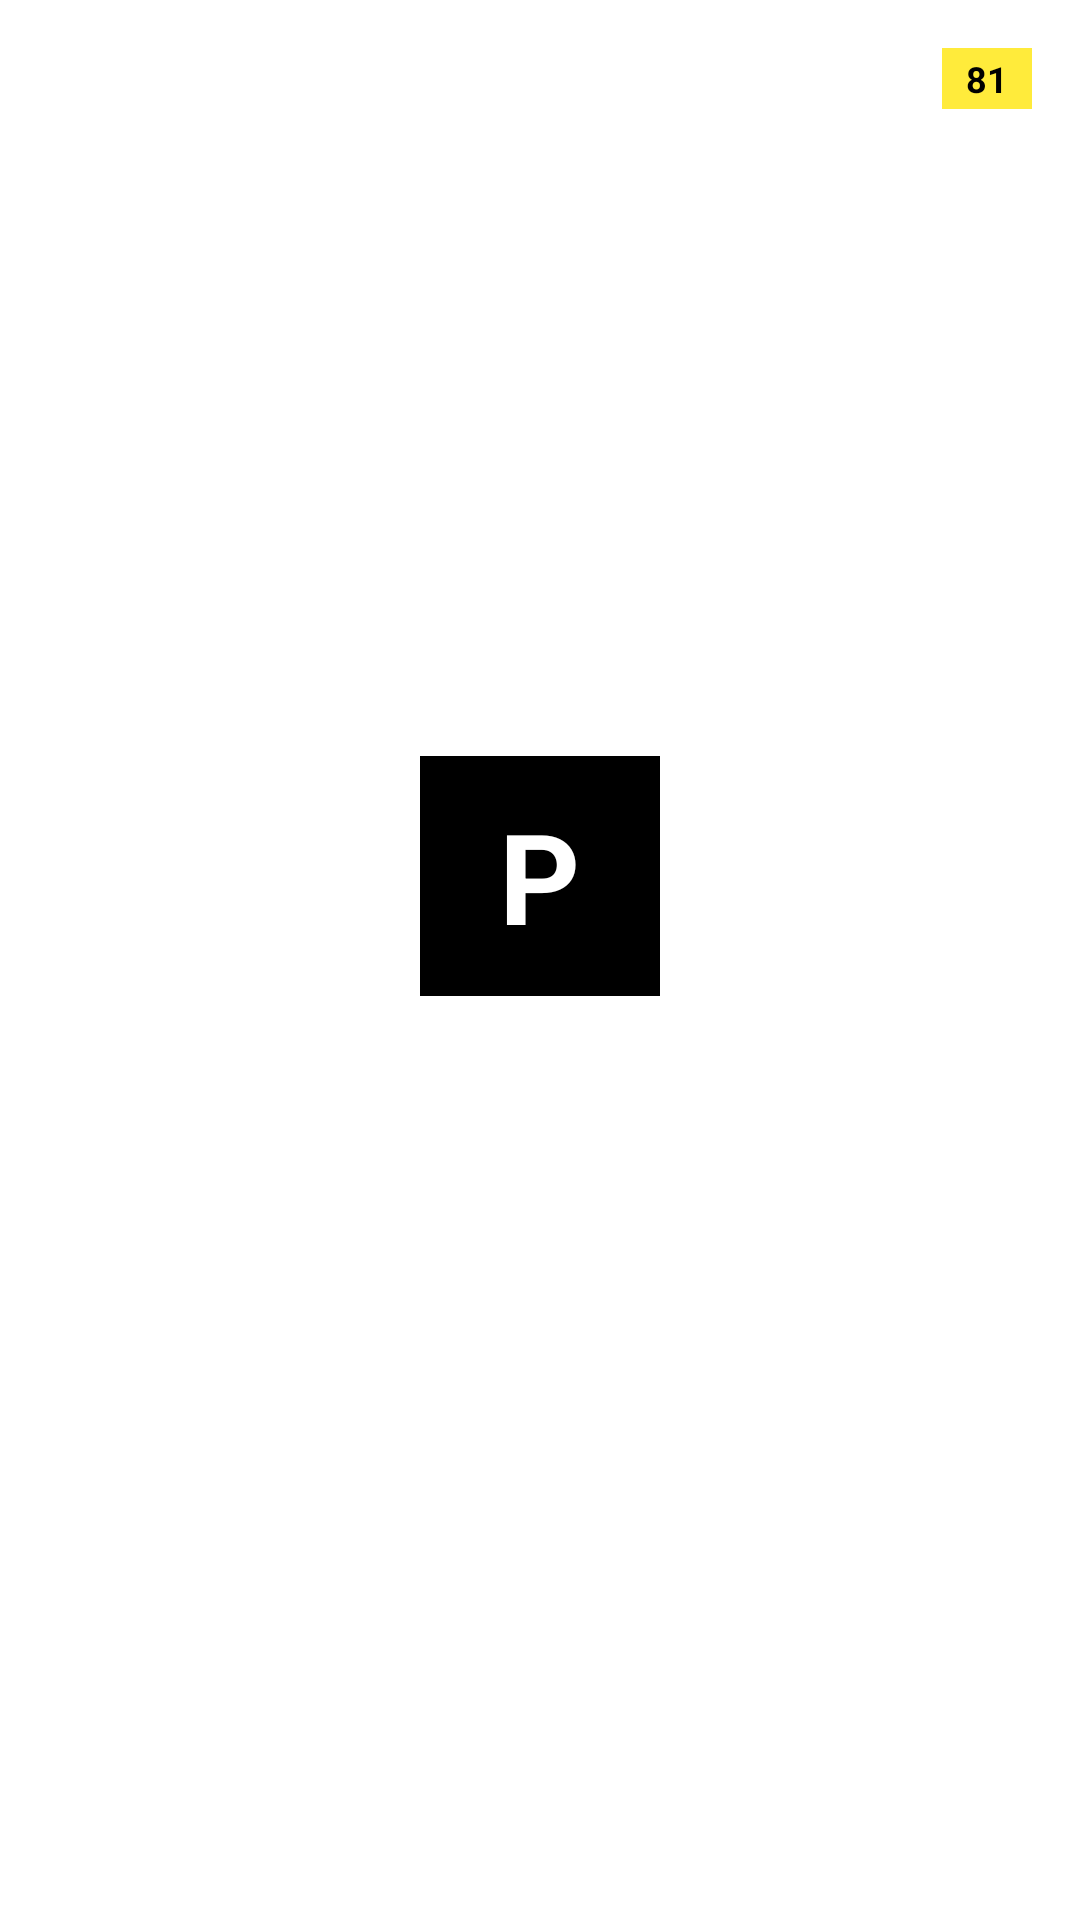

Layout XML and referenced resources for this Android screen:
<!-- AndroidManifest.xml: activity theme Theme.AppCompat.Light.NoActionBar -->
<!-- res/layout/activity_splash.xml -->
<?xml version="1.0" encoding="utf-8"?>
<androidx.constraintlayout.widget.ConstraintLayout
    xmlns:android="http://schemas.android.com/apk/res/android"
    xmlns:app="http://schemas.android.com/apk/res-auto"
    android:layout_width="match_parent"
    android:layout_height="match_parent"
    android:background="#FFFFFF">

    
    <TextView
        android:id="@+id/tv_badge"
        android:layout_width="wrap_content"
        android:layout_height="wrap_content"
        android:layout_marginTop="16dp"
        android:layout_marginEnd="16dp"
        android:background="#FFEB3B"
        android:paddingHorizontal="8dp"
        android:paddingVertical="2dp"
        android:text="81"
        android:textColor="#000000"
        android:textSize="12sp"
        android:textStyle="bold"
        app:layout_constraintEnd_toEndOf="parent"
        app:layout_constraintTop_toTopOf="parent" />

    
    <LinearLayout
        android:id="@+id/logo_container"
        android:layout_width="80dp"
        android:layout_height="80dp"
        android:background="#000000"
        android:gravity="center"
        app:layout_constraintBottom_toBottomOf="parent"
        app:layout_constraintEnd_toEndOf="parent"
        app:layout_constraintStart_toStartOf="parent"
        app:layout_constraintTop_toTopOf="parent"
        app:layout_constraintVertical_bias="0.45">

        <TextView
            android:layout_width="wrap_content"
            android:layout_height="wrap_content"
            android:text="P"
            android:textColor="#FFFFFF"
            android:textSize="42sp"
            android:textStyle="bold" />
    </LinearLayout>

    
    <ProgressBar
        android:id="@+id/loading_spinner"
        style="?android:attr/progressBarStyle"
        android:layout_width="32dp"
        android:layout_height="32dp"
        android:layout_marginBottom="40dp"
        android:indeterminateTint="#BDBDBD"
        app:layout_constraintBottom_toBottomOf="parent"
        app:layout_constraintEnd_toEndOf="parent"
        app:layout_constraintStart_toStartOf="parent" />

</androidx.constraintlayout.widget.ConstraintLayout>
<!-- resources referenced by this layout -->
<resources>

</resources>
